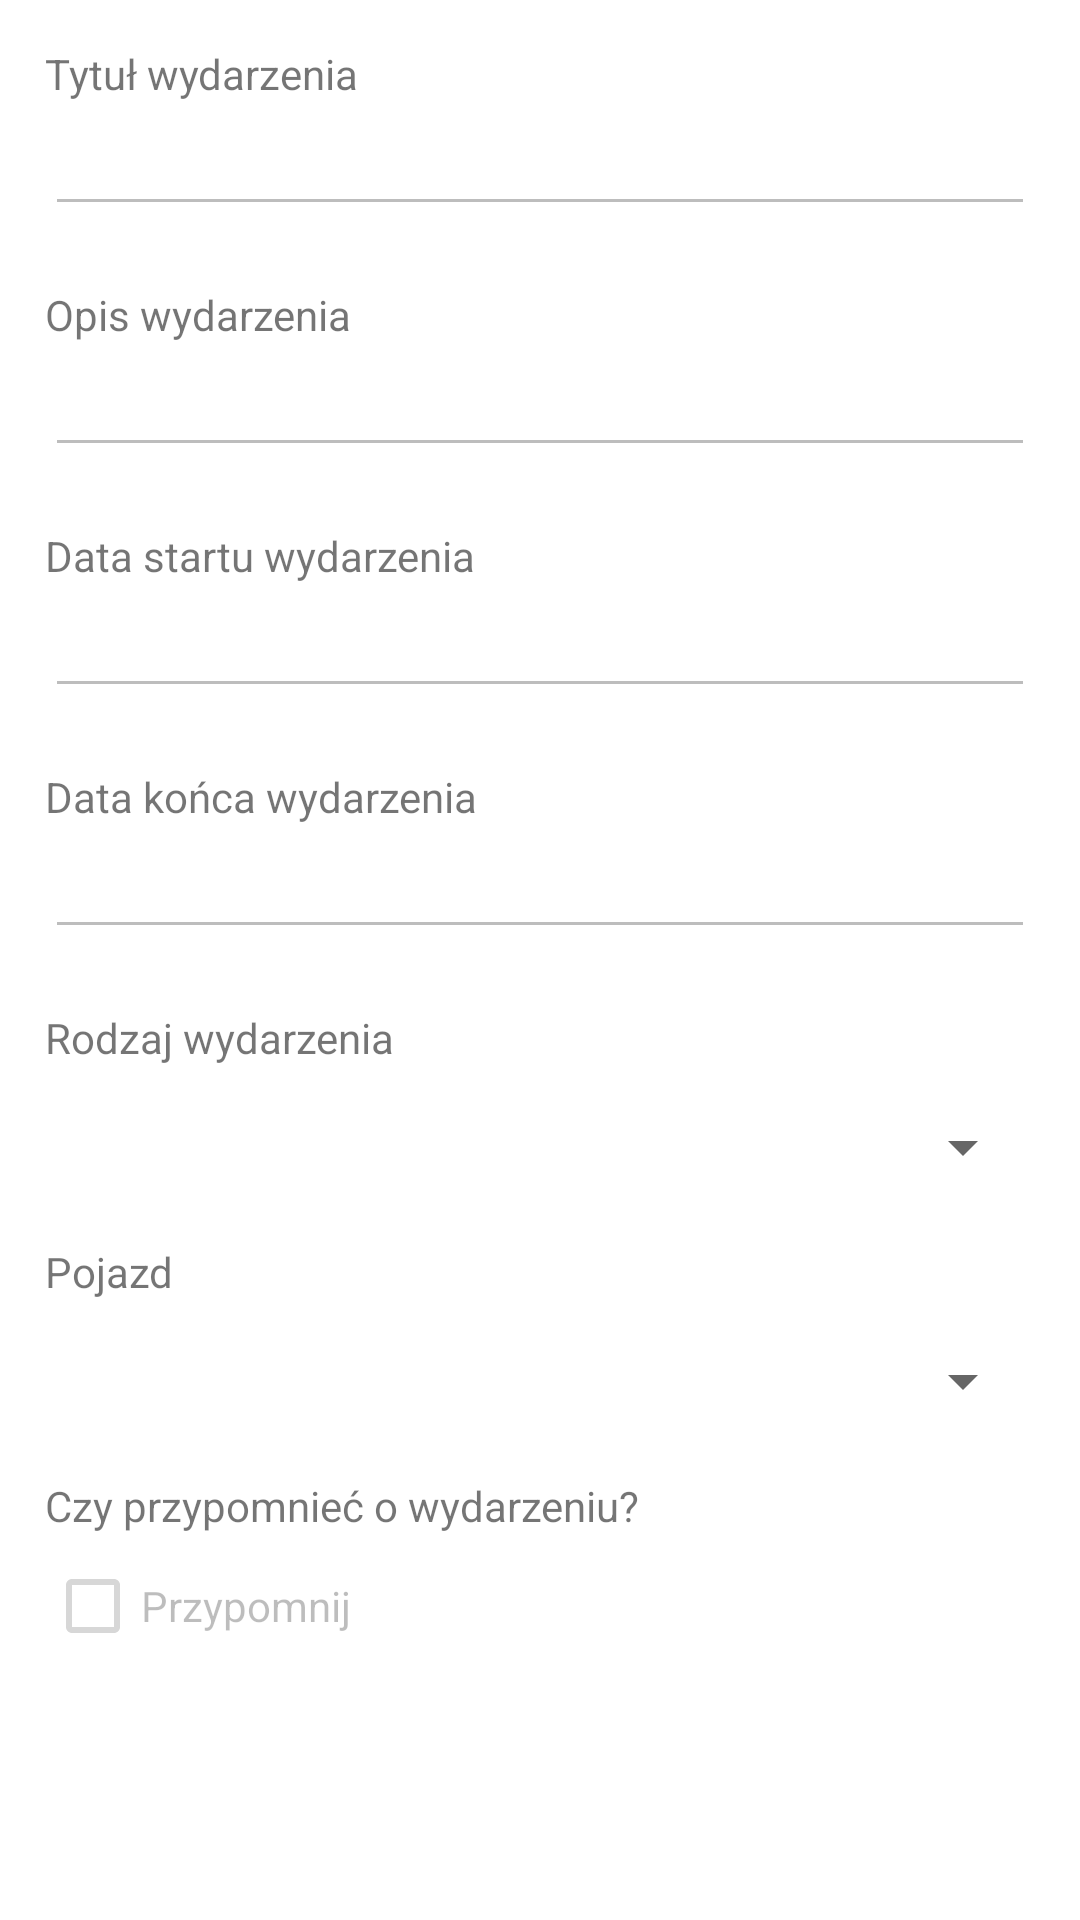

Here is an Android app screen rendered from its layout file. Give the layout XML and the strings, colors and styles it references.
<!-- AndroidManifest.xml: application theme AppTheme.NoActionBar -->
<!-- res/layout/fragment_calendar_preview.xml -->
<?xml version="1.0" encoding="utf-8"?>
<androidx.core.widget.NestedScrollView xmlns:android="http://schemas.android.com/apk/res/android"
    xmlns:app="http://schemas.android.com/apk/res-auto"
    xmlns:tools="http://schemas.android.com/tools"
    android:layout_width="match_parent"
    android:layout_height="match_parent"
    android:paddingHorizontal="15dp"
    android:paddingVertical="15dp"
    tools:context=".fragments.myFleet.add.MyFleetAddFragment"
    tools:ignore="SpeakableTextPresentCheck">

    <LinearLayout
        android:layout_width="match_parent"
        android:layout_height="wrap_content"
        android:orientation="vertical">

        <TextView
            android:id="@+id/textView4"
            android:layout_width="match_parent"
            android:layout_height="wrap_content"
            android:text="Tytuł wydarzenia" />

        <EditText
            android:id="@+id/editTextTextPersonName5"
            android:layout_width="match_parent"
            android:layout_height="wrap_content"
            android:ems="10"
            android:inputType="textPersonName"
            android:enabled="false" />

        <TextView
            android:id="@+id/textView6"
            android:layout_width="match_parent"
            android:layout_height="wrap_content"
            android:layout_marginTop="20dp"
            android:text="Opis wydarzenia" />

        <EditText
            android:id="@+id/editTextTextPersonName6"
            android:layout_width="match_parent"
            android:layout_height="wrap_content"
            android:ems="10"
            android:inputType="textShortMessage|textMultiLine|textPersonName"
            android:enabled="false" />

        <TextView
            android:id="@+id/textView7"
            android:layout_width="match_parent"
            android:layout_height="wrap_content"
            android:layout_marginTop="20dp"
            android:text="Data startu wydarzenia" />

        <EditText
            android:id="@+id/editTextDate3"
            android:layout_width="match_parent"
            android:layout_height="wrap_content"
            android:ems="10"
            android:inputType="date"
            android:enabled="false" />

        <TextView
            android:id="@+id/textView8"
            android:layout_width="match_parent"
            android:layout_height="wrap_content"
            android:layout_marginTop="20dp"
            android:text="Data końca wydarzenia" />

        <EditText
            android:id="@+id/editTextDate4"
            android:layout_width="match_parent"
            android:layout_height="wrap_content"
            android:ems="10"
            android:inputType="date"
            android:enabled="false" />

        <TextView
            android:id="@+id/textView9"
            android:layout_width="match_parent"
            android:layout_height="wrap_content"
            android:layout_marginTop="20dp"
            android:text="Rodzaj wydarzenia" />

        <Spinner
            android:id="@+id/spinner"
            android:layout_width="match_parent"
            android:layout_marginTop="15dp"
            android:layout_height="wrap_content"
            android:enabled="false" />

        <TextView
            android:id="@+id/textView11"
            android:layout_width="match_parent"
            android:layout_height="wrap_content"
            android:layout_marginTop="20dp"
            android:text="Pojazd" />

        <Spinner
            android:id="@+id/spinner2"
            android:layout_width="match_parent"
            android:layout_marginTop="15dp"
            android:layout_height="wrap_content"
            android:enabled="false"
            android:clickable="false" />

        <TextView
            android:id="@+id/textView12"
            android:layout_width="match_parent"
            android:layout_height="wrap_content"
            android:layout_marginTop="20dp"
            android:text="Czy przypomnieć o wydarzeniu?" />

        <CheckBox
            android:id="@+id/checkBox"
            android:layout_width="match_parent"
            android:layout_height="wrap_content"
            android:text="Przypomnij"
            android:enabled="false"
            android:clickable="false" />

    </LinearLayout>
</androidx.core.widget.NestedScrollView>
<!-- resources referenced by this layout -->
<resources>
  <style name="AppTheme.NoActionBar">
          <item name="windowActionBar">false</item>
          <item name="windowNoTitle">true</item>
      </style>
</resources>
